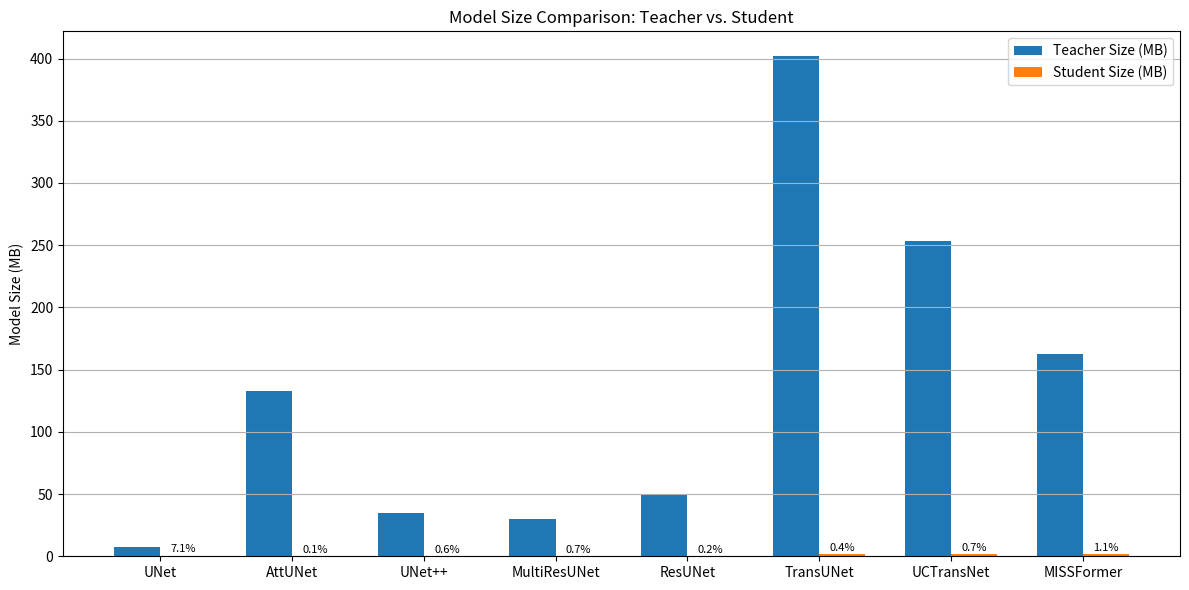

Write Python code to recreate this figure.
import matplotlib.pyplot as plt

model_sizes = {
    "UNet":       {"teacher": 7617, "student": 543},
    "AttUNet":    {"teacher": 136385, "student": 119},
    "UNet++":     {"teacher": 35891, "student": 227},
    "MultiResUNet": {"teacher": 30734, "student": 228},
    "ResUNet":    {"teacher": 51039, "student": 114},
    "TransUNet":  {"teacher": 411419, "student": 1834},
    "UCTransNet": {"teacher": 259695, "student": 1834},
    "MISSFormer": {"teacher": 166133, "student": 1834},
}

labels = list(model_sizes.keys())
teacher_sizes = [model_sizes[k]["teacher"] / 1024 for k in labels]
student_sizes = [model_sizes[k]["student"] / 1024 for k in labels]
size_ratios = [s / t * 100 for s, t in zip(student_sizes, teacher_sizes)]

x = range(len(labels))
width = 0.35

plt.figure(figsize=(12, 6))
plt.bar(x, teacher_sizes, width, label='Teacher Size (MB)')
plt.bar([i + width for i in x], student_sizes, width, label='Student Size (MB)')

for i, (t, s, r) in enumerate(zip(teacher_sizes, student_sizes, size_ratios)):
    plt.text(i + width, s + 1, f"{r:.1f}%", ha='center', va='bottom', fontsize=8)

plt.xticks([i + width / 2 for i in x], labels)
plt.ylabel("Model Size (MB)")
plt.title("Model Size Comparison: Teacher vs. Student")
plt.legend()
plt.tight_layout()
plt.grid(axis='y')
plt.show()
